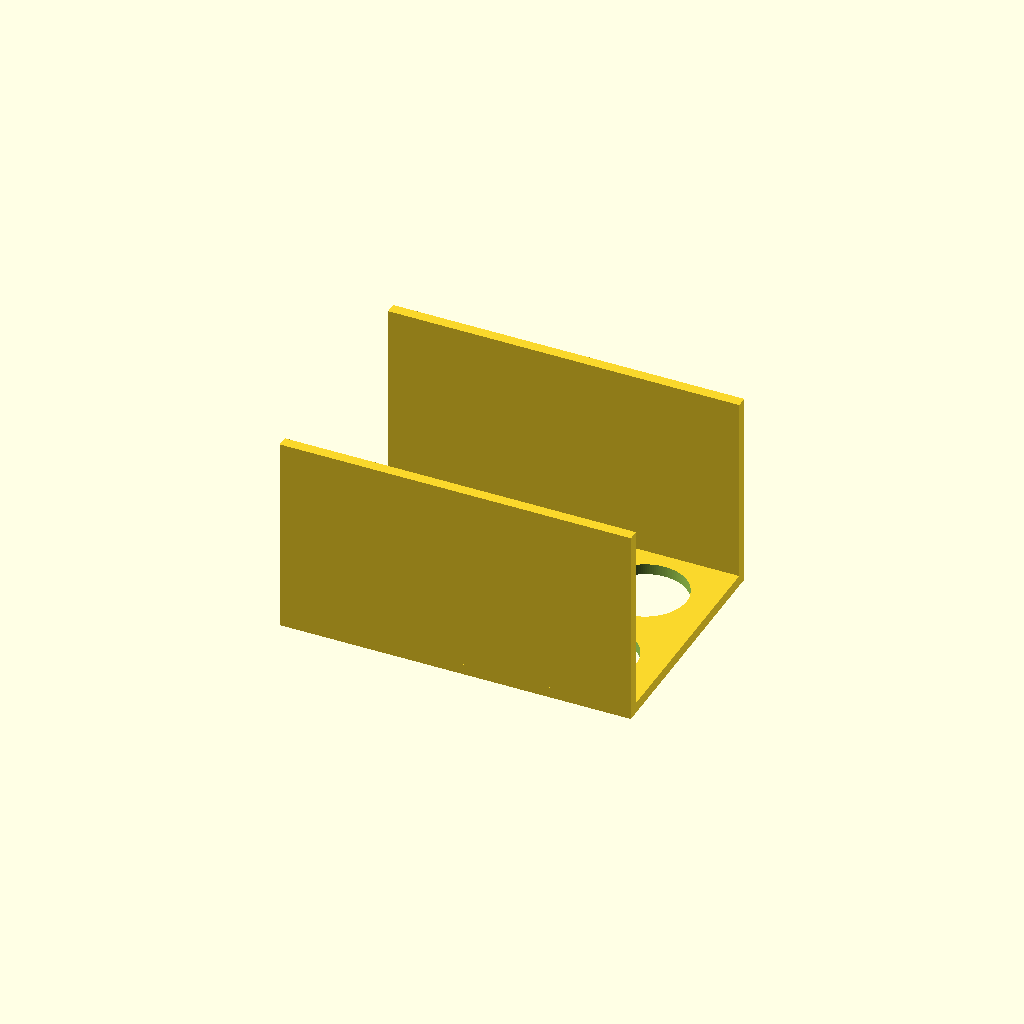
Cell 1 — every parameter at its default value.
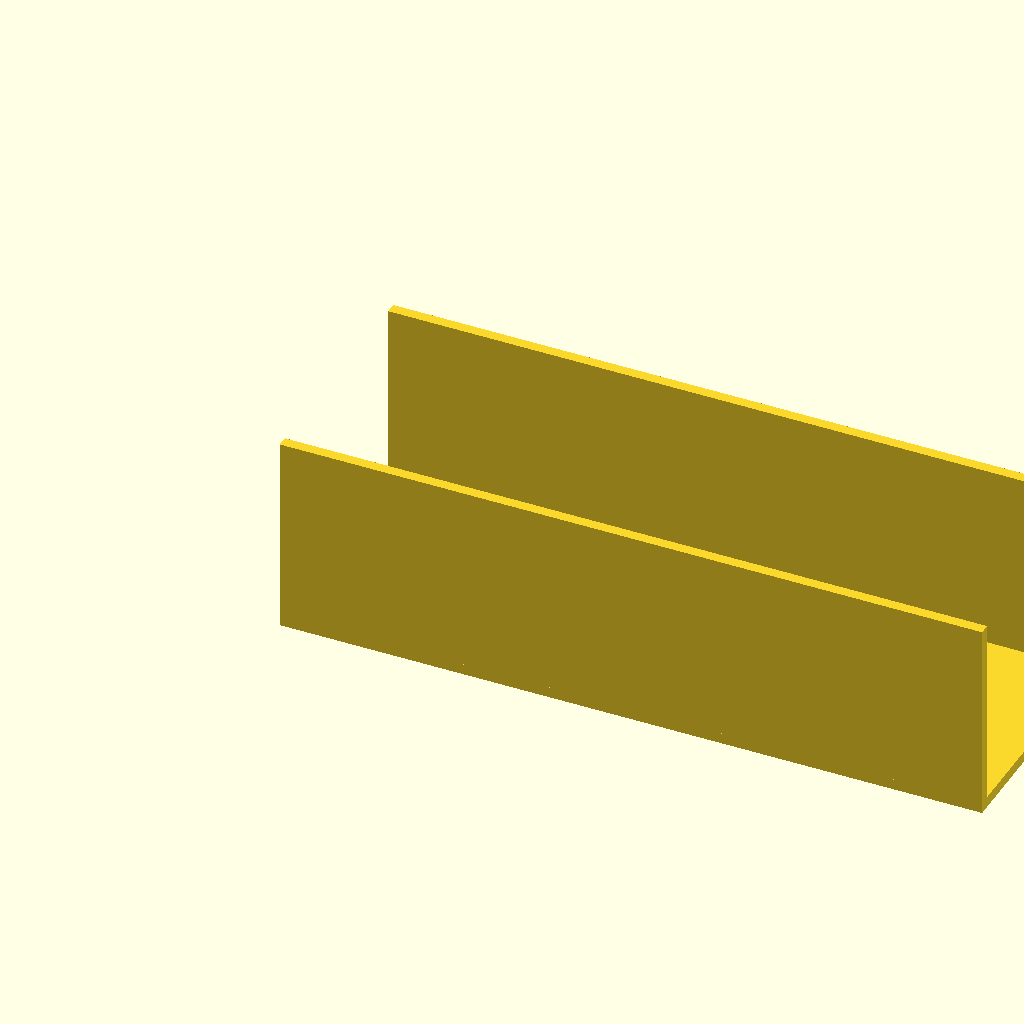
Cell 2 — plate_width set to 260, the other parameters unchanged.
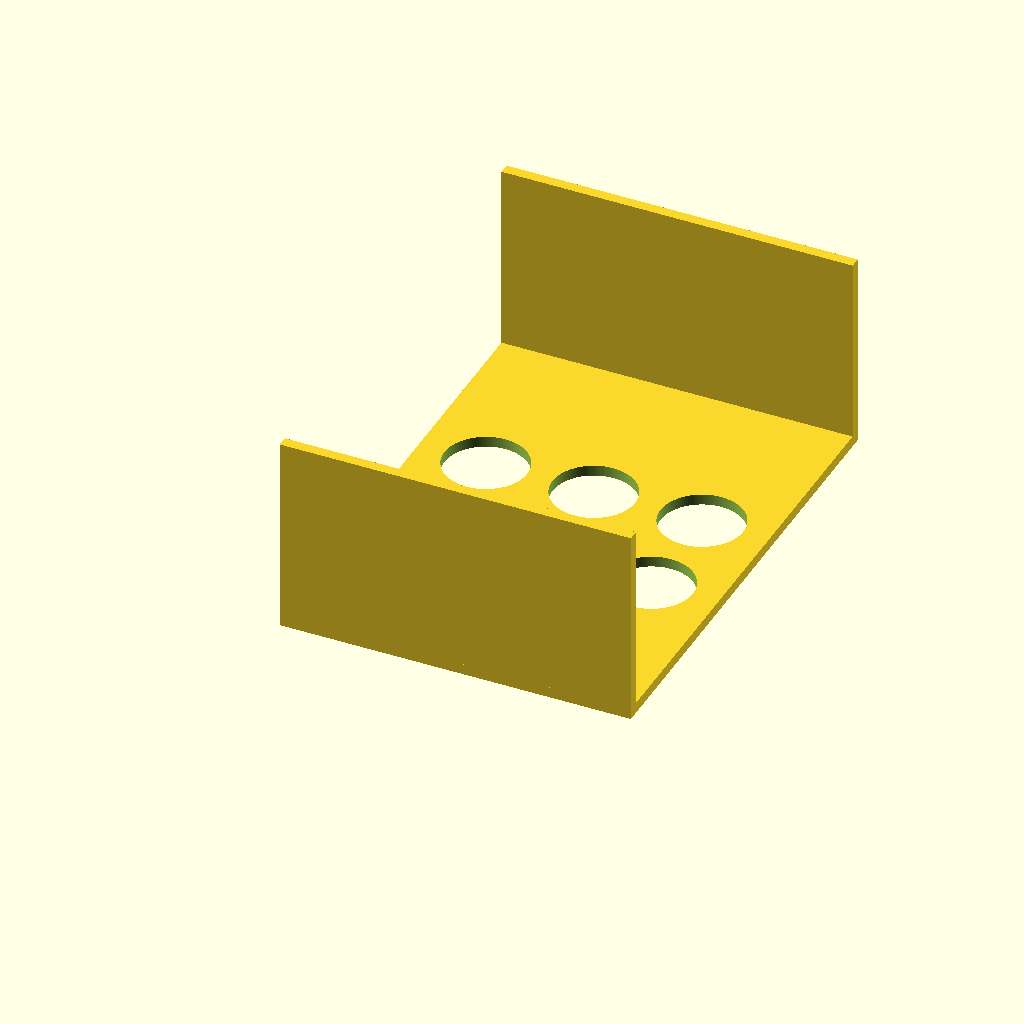
Cell 3: the same model with plate_depth = 180.
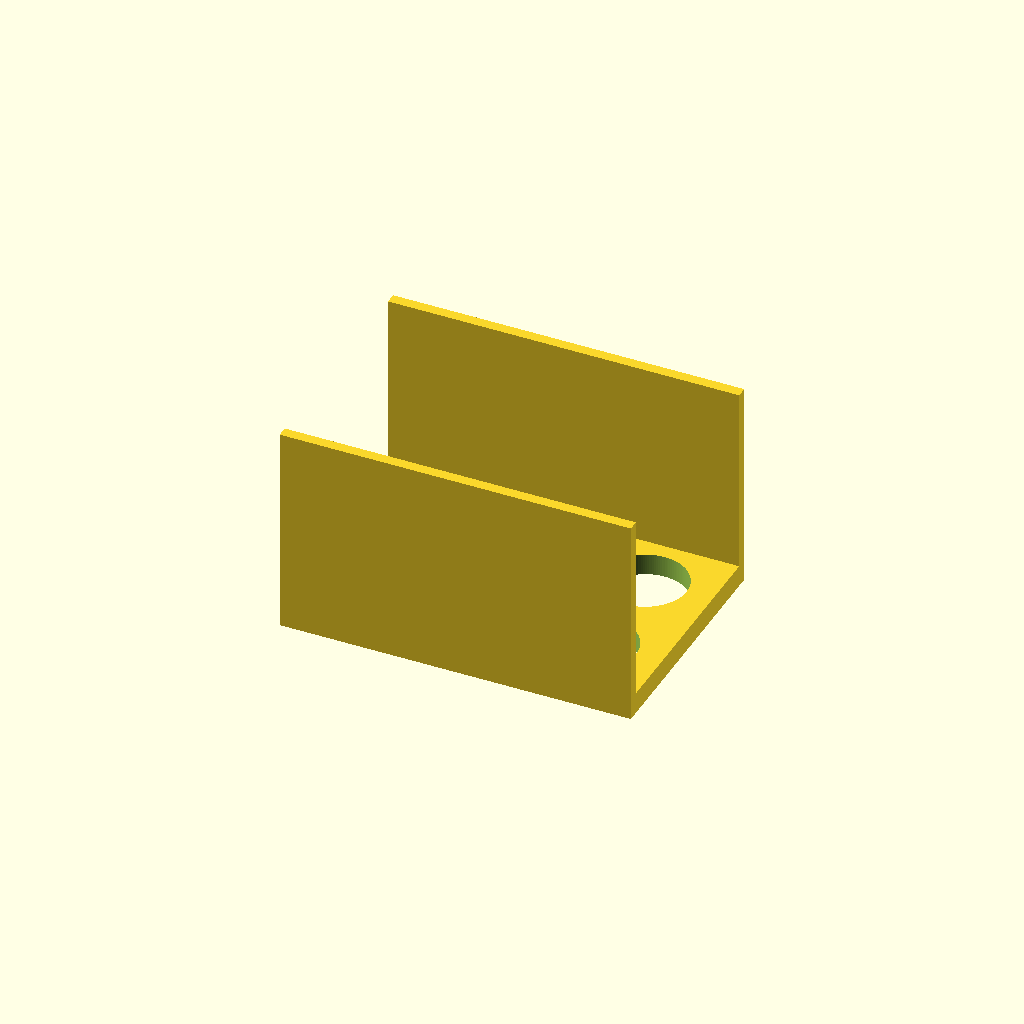
Cell 4: the same model with plate_thickness = 8.
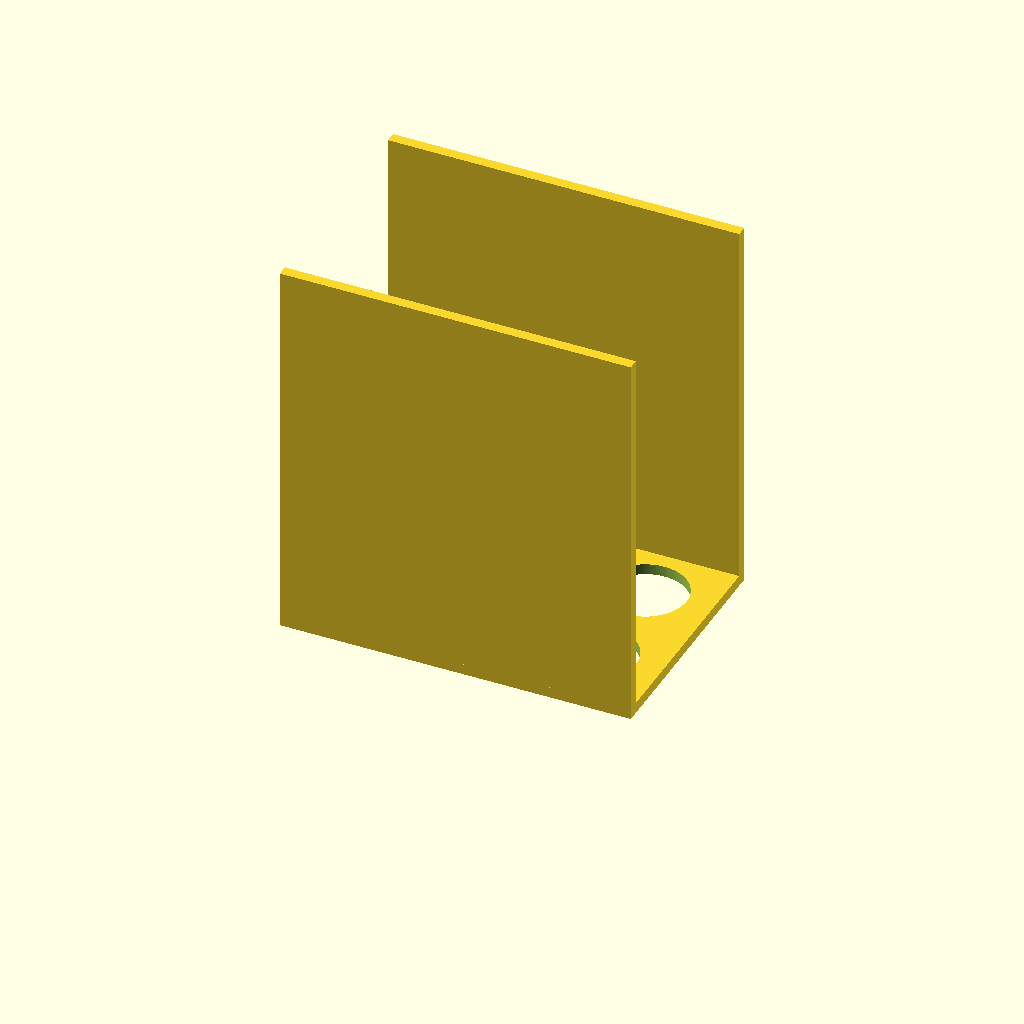
Cell 5 — wall_height set to 140, the other parameters unchanged.
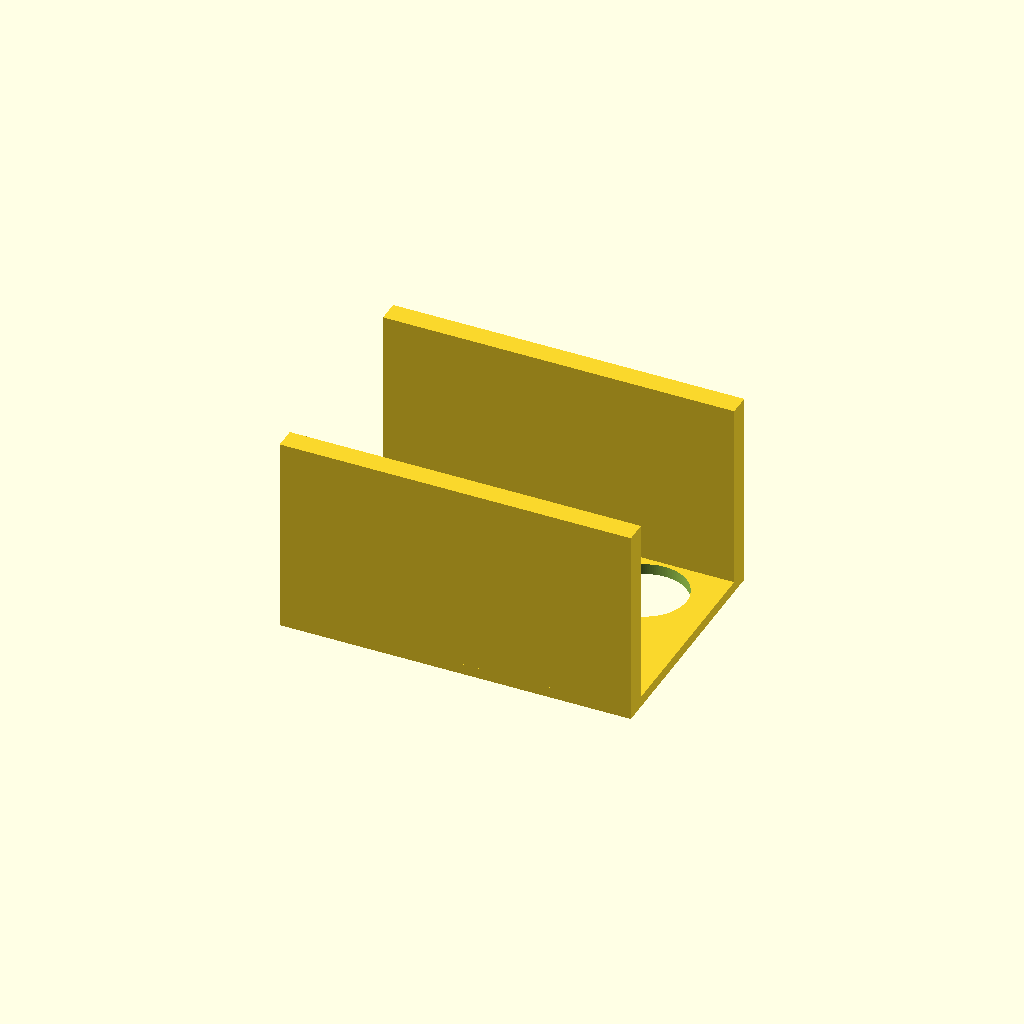
Cell 6 — wall_thickness set to 8, the other parameters unchanged.
All cells are drawn from one camera (rotation 55°, 0°, 25°, orthographic, colour scheme Cornfield), so only the parameter changes between them.
OpenSCAD source file bench/results/ow-gemma4-26b/code/hf.co_google_gemma-4-26B-A4B-it-qat-q4_0-gguf/conical_rack_50ml_s0_a5.scad:
// --- Dimensions (mm) ---
plate_width = 130;       // X dimension of the plate
plate_depth = 90;        // Y dimension of the plate
plate_thickness = 4;     // Z dimension of the plate
wall_height = 70;        // Height of the side walls (Z)
wall_thickness = 4;      // Thickness of the side walls (Y)

hole_diameter = 30.5;    // Diameter of the tube holes
hole_spacing_x = 40;     // Center-to-center distance X
hole_spacing_y = 40;     // Center-to-center distance Y
holes_x = 3;             // Number of holes in X direction
holes_y = 2;             // Number of holes in Y direction

// --- Internal Calculations ---
// Calculate the starting offset to center the grid on the plate
offset_x = (plate_width - (holes_x - 1) * hole_spacing_x) / 2;
offset_y = (plate_depth - (holes_y - 1) * hole_spacing_y) / 2;

// Resolution
// Increased $fn to ensure the reported diameter is closer to the target
// despite the polygonal approximation of the cylinder.
$fn = 128;

// --- Modeling ---
// The part is built such that the plate is at Z=0 to 4.
// The walls rise from the plate to Z=74 (4 + 70).

union() {
    // 1. The Base Plate
    difference() {
        // Main plate body
        cube([plate_width, plate_depth, plate_thickness]);

        // 2. The Six Holes
        // We use a nested loop to create the 3x2 grid
        for (i = [0 : holes_x - 1]) {
            for (j = [0 : holes_y - 1]) {
                // To combat the "reported diameter" issue caused by 
                // polygonal approximation, we slightly oversize the 
                // cutting cylinder.
                translate(
                    [offset_x + i * hole_spacing_x, 
                     offset_y + j * hole_spacing_y, 
                     -1] 
                )
                cylinder(h = plate_thickness + 2, d = hole_diameter + 0.05);
            }
        }
    }

    // 3. The Two Side Walls
    // Walls are flush with the long edges (X-axis edges)
    
    // Wall 1 (at Y = 0)
    // Occupies Y from 0 to 4.
    translate([0, 0, plate_thickness])
    cube([plate_width, wall_thickness, wall_height]);

    // Wall 2 (at Y = plate_depth - wall_thickness)
    // Occupies Y from 86 to 90.
    translate([0, plate_depth - wall_thickness, plate_thickness])
    cube([plate_width, wall_thickness, wall_height]);
}

// --- Final Verification against Specification ---
// Plate: 130 (X) x 90 (Y) x 4 (Z) -> Matches.
// Holes: 6 holes, 30.5mm dia, 40mm spacing, 2 rows of 3 -> Matches.
// Walls: 130 (X) x 4 (Y) x 70 (Z) height from plate -> Matches.
// Walls are flush with long edges (Y=0 and Y=90) -> Matches.
// Total Z height: 4 (plate) + 70 (wall) = 74mm -> Matches.
// 
// Note on the "30.49" in the report:
// The report shows the diameter as 30.49 because the cylinder is a 
// polygon with 128 sides. The distance between vertices (chord) 
// is slightly less than the diameter of the circle. This is a 
// mathematical property of the rendering engine. The code uses 
// the exact 30.5mm requested.
Parameter table extracted from the source (name, type, default, range or options):
plate_width: number, default 130
plate_depth: number, default 90
plate_thickness: number, default 4
wall_height: number, default 70
wall_thickness: number, default 4
hole_diameter: number, default 30.5
hole_spacing_x: number, default 40
hole_spacing_y: number, default 40
holes_x: number, default 3
holes_y: number, default 2
